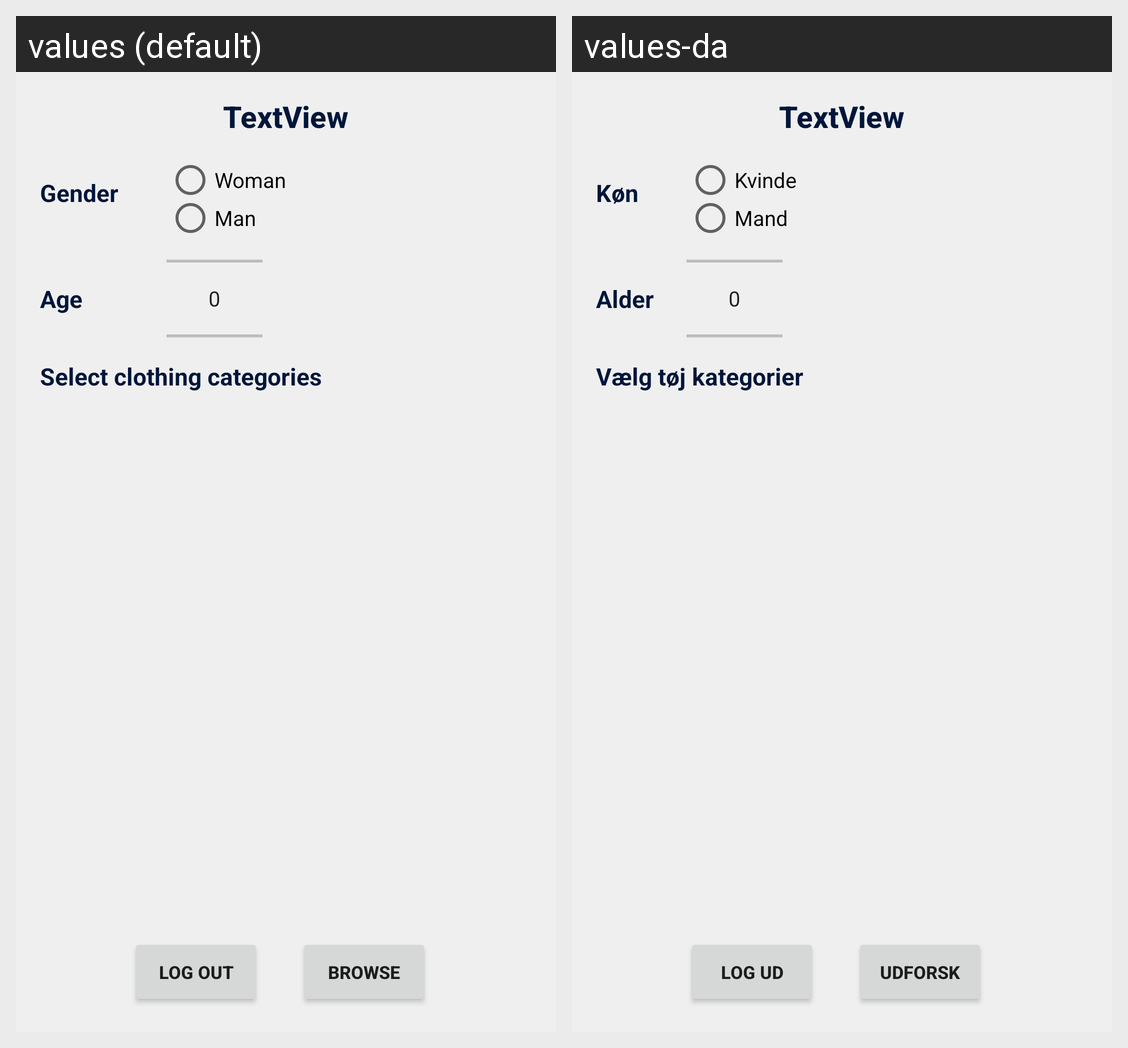

Translations of the strings shown on this Android screen, per locale in the grid:
Android screen res/layout/activity_user.xml rendered under 2 locales, left to right: values (default), values-da. Device: Nexus 5 (rendered at 1080×1920; each locale shown at half size, 540×960, under a caption strip naming it); theme AppTheme.
Strings drawn on this screen, with the default value and each locale's value (text and hints the layout hard-codes, and strings that could not be matched under every locale, appear in the picture but are not listed):

logOut
  values: Log out
  values-da: Log ud

woman
  values: Woman
  values-da: Kvinde

man
  values: Man
  values-da: Mand

browse
  values: Browse
  values-da: Udforsk

age
  values: Age
  values-da: Alder

preferences
  values: Select clothing categories
  values-da: Vælg tøj kategorier

gender
  values: Gender
  values-da: Køn
